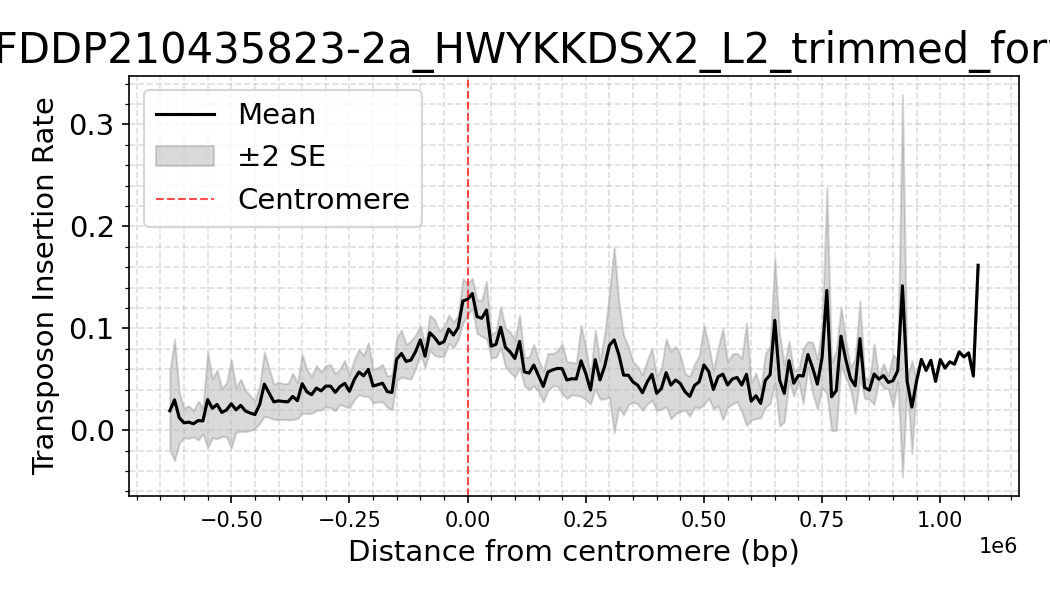

Source data for this figure (header and first rows):
dataset, Bin_Center, mean_density, sd_density, n_datasets, se_density
FD7_3_FDDP210435823-2a_HWYKKDSX2_L2_trim…, -1100000, 0.0, , 1, 
FD7_3_FDDP210435823-2a_HWYKKDSX2_L2_trim…, -1090000, 0.0, , 1, 
FD7_3_FDDP210435823-2a_HWYKKDSX2_L2_trim…, -1080000, 0.0, , 1, 
FD7_3_FDDP210435823-2a_HWYKKDSX2_L2_trim…, -1070000, 0.0, , 1, 
FD7_3_FDDP210435823-2a_HWYKKDSX2_L2_trim…, -1060000, 0.0, , 1, 
FD7_3_FDDP210435823-2a_HWYKKDSX2_L2_trim…, -1050000, 0.0, , 1, 
FD7_3_FDDP210435823-2a_HWYKKDSX2_L2_trim…, -1040000, 0.0, , 1, 
FD7_3_FDDP210435823-2a_HWYKKDSX2_L2_trim…, -1030000, 0.0, , 1, 
FD7_3_FDDP210435823-2a_HWYKKDSX2_L2_trim…, -1020000, 0.0, , 1, 
FD7_3_FDDP210435823-2a_HWYKKDSX2_L2_trim…, -1010000, 0.0, , 1, 
FD7_3_FDDP210435823-2a_HWYKKDSX2_L2_trim…, -1000000, 0.0, , 1, 
FD7_3_FDDP210435823-2a_HWYKKDSX2_L2_trim…, -990000, 0.0, , 1, 
FD7_3_FDDP210435823-2a_HWYKKDSX2_L2_trim…, -980000, 0.0, , 1, 
FD7_3_FDDP210435823-2a_HWYKKDSX2_L2_trim…, -970000, 0.0, , 1, 
FD7_3_FDDP210435823-2a_HWYKKDSX2_L2_trim…, -960000, 0.0, , 1, 
FD7_3_FDDP210435823-2a_HWYKKDSX2_L2_trim…, -950000, 0.0, , 1, 
FD7_3_FDDP210435823-2a_HWYKKDSX2_L2_trim…, -940000, 0.0, 0.0, 2, 0.0
FD7_3_FDDP210435823-2a_HWYKKDSX2_L2_trim…, -930000, 0.0, 0.0, 2, 0.0
FD7_3_FDDP210435823-2a_HWYKKDSX2_L2_trim…, -920000, 0.0, 0.0, 2, 0.0
FD7_3_FDDP210435823-2a_HWYKKDSX2_L2_trim…, -910000, 0.0, 0.0, 2, 0.0
FD7_3_FDDP210435823-2a_HWYKKDSX2_L2_trim…, -900000, 0.0, 0.0, 2, 0.0
FD7_3_FDDP210435823-2a_HWYKKDSX2_L2_trim…, -890000, 0.0, 0.0, 2, 0.0
FD7_3_FDDP210435823-2a_HWYKKDSX2_L2_trim…, -880000, 0.0, 0.0, 2, 0.0
FD7_3_FDDP210435823-2a_HWYKKDSX2_L2_trim…, -870000, 0.0, 0.0, 2, 0.0
FD7_3_FDDP210435823-2a_HWYKKDSX2_L2_trim…, -860000, 0.0, 0.0, 2, 0.0
FD7_3_FDDP210435823-2a_HWYKKDSX2_L2_trim…, -850000, 0.0, 0.0, 2, 0.0
FD7_3_FDDP210435823-2a_HWYKKDSX2_L2_trim…, -840000, 0.0, 0.0, 2, 0.0
FD7_3_FDDP210435823-2a_HWYKKDSX2_L2_trim…, -830000, 0.0, 0.0, 2, 0.0
FD7_3_FDDP210435823-2a_HWYKKDSX2_L2_trim…, -820000, 0.0, 0.0, 2, 0.0
FD7_3_FDDP210435823-2a_HWYKKDSX2_L2_trim…, -810000, 0.0, 0.0, 2, 0.0
FD7_3_FDDP210435823-2a_HWYKKDSX2_L2_trim…, -800000, 0.0, 0.0, 2, 0.0
FD7_3_FDDP210435823-2a_HWYKKDSX2_L2_trim…, -790000, 0.0, 0.0, 2, 0.0
FD7_3_FDDP210435823-2a_HWYKKDSX2_L2_trim…, -780000, 0.0, 0.0, 3, 0.0
FD7_3_FDDP210435823-2a_HWYKKDSX2_L2_trim…, -770000, 0.0, 0.0, 3, 0.0
FD7_3_FDDP210435823-2a_HWYKKDSX2_L2_trim…, -760000, 0.0, 0.0, 3, 0.0
FD7_3_FDDP210435823-2a_HWYKKDSX2_L2_trim…, -750000, 0.0, 0.0, 3, 0.0
FD7_3_FDDP210435823-2a_HWYKKDSX2_L2_trim…, -740000, 0.0, 0.0, 3, 0.0
FD7_3_FDDP210435823-2a_HWYKKDSX2_L2_trim…, -730000, 0.0, 0.0, 3, 0.0
FD7_3_FDDP210435823-2a_HWYKKDSX2_L2_trim…, -720000, 0.0, 0.0, 3, 0.0
FD7_3_FDDP210435823-2a_HWYKKDSX2_L2_trim…, -710000, 0.0, 0.0, 3, 0.0
FD7_3_FDDP210435823-2a_HWYKKDSX2_L2_trim…, -700000, 0.0, 0.0, 3, 0.0
FD7_3_FDDP210435823-2a_HWYKKDSX2_L2_trim…, -690000, 0.0, 0.0, 3, 0.0
FD7_3_FDDP210435823-2a_HWYKKDSX2_L2_trim…, -680000, 0.0, 0.0, 3, 0.0
FD7_3_FDDP210435823-2a_HWYKKDSX2_L2_trim…, -670000, 0.0, 0.0, 4, 0.0
FD7_3_FDDP210435823-2a_HWYKKDSX2_L2_trim…, -660000, 0.0, 0.0, 4, 0.0
FD7_3_FDDP210435823-2a_HWYKKDSX2_L2_trim…, -650000, 0.0, 0.0, 4, 0.0
FD7_3_FDDP210435823-2a_HWYKKDSX2_L2_trim…, -640000, 0.0, 0.0, 5, 0.0
FD7_3_FDDP210435823-2a_HWYKKDSX2_L2_trim…, -630000, 0.0192, 0.04293, 5, 0.0192
FD7_3_FDDP210435823-2a_HWYKKDSX2_L2_trim…, -620000, 0.02986, 0.06677, 5, 0.02986
FD7_3_FDDP210435823-2a_HWYKKDSX2_L2_trim…, -610000, 0.01232, 0.03017, 6, 0.01232
FD7_3_FDDP210435823-2a_HWYKKDSX2_L2_trim…, -600000, 0.007383, 0.01809, 6, 0.007383
FD7_3_FDDP210435823-2a_HWYKKDSX2_L2_trim…, -590000, 0.007986, 0.02113, 7, 0.007986
FD7_3_FDDP210435823-2a_HWYKKDSX2_L2_trim…, -580000, 0.006443, 0.01705, 7, 0.006443
FD7_3_FDDP210435823-2a_HWYKKDSX2_L2_trim…, -570000, 0.009538, 0.02698, 8, 0.009538
FD7_3_FDDP210435823-2a_HWYKKDSX2_L2_trim…, -560000, 0.009238, 0.01803, 8, 0.006373
FD7_3_FDDP210435823-2a_HWYKKDSX2_L2_trim…, -550000, 0.03012, 0.06675, 8, 0.0236
FD7_3_FDDP210435823-2a_HWYKKDSX2_L2_trim…, -540000, 0.02162, 0.0409, 8, 0.01446
FD7_3_FDDP210435823-2a_HWYKKDSX2_L2_trim…, -530000, 0.02534, 0.04786, 8, 0.01692
FD7_3_FDDP210435823-2a_HWYKKDSX2_L2_trim…, -520000, 0.01751, 0.03332, 8, 0.01178
FD7_3_FDDP210435823-2a_HWYKKDSX2_L2_trim…, -510000, 0.02003, 0.03737, 8, 0.01321
... 161 more rows
